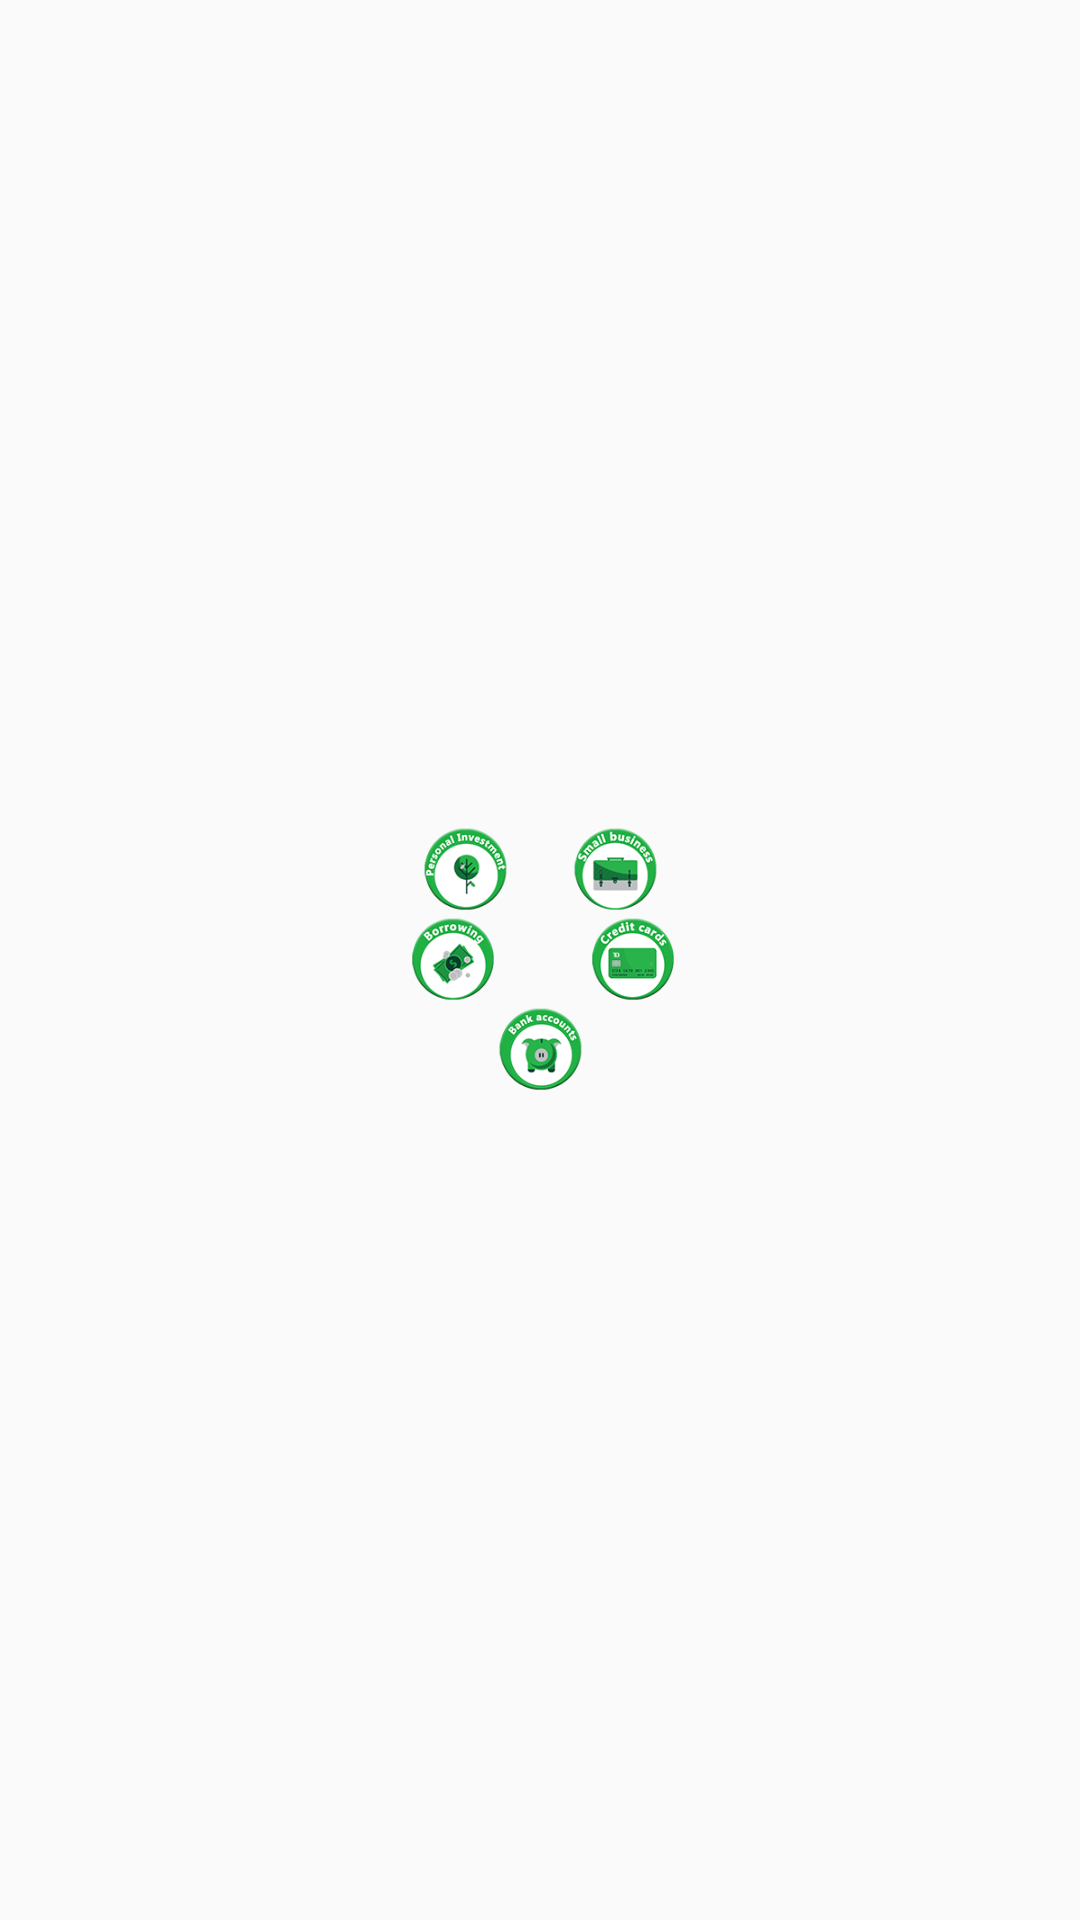

Android layout source for this screen:
<!-- AndroidManifest.xml: application theme AppTheme -->
<!-- res/layout/layout_renderable.xml -->
<?xml version="1.0" encoding="utf-8"?>
<LinearLayout xmlns:android="http://schemas.android.com/apk/res/android"
    xmlns:app="http://schemas.android.com/apk/res-auto"
    xmlns:tools="http://schemas.android.com/tools"
    android:id="@+id/llRoot"
    android:layout_width="150dp"
    android:layout_height="100dp"
    android:gravity="center"
    android:orientation="vertical"
    android:padding="4dp">


    <LinearLayout
        android:layout_width="100dp"
        android:layout_height="30dp"
        android:orientation="horizontal">

        <ImageView
            android:id="@+id/investmentV"
            android:layout_width="match_parent"
            android:layout_height="30dp"
            android:layout_weight="1"
            app:srcCompat="@drawable/invetsmtn" />

        <ImageView
            android:id="@+id/smallbussV"
            android:layout_width="wrap_content"
            android:layout_height="30dp"
            android:layout_weight="1"
            app:srcCompat="@drawable/smallbuss" />
    </LinearLayout>

    <LinearLayout
        android:layout_width="120dp"
        android:layout_height="30dp"
        android:orientation="horizontal">

        <ImageView
            android:id="@+id/borrowingV"
            android:layout_width="139dp"
            android:layout_height="30dp"
            android:layout_weight="1"
            app:srcCompat="@drawable/borrowing" />

        <ImageView
            android:id="@+id/creditcardV"
            android:layout_width="136dp"
            android:layout_height="30dp"
            android:layout_weight="1"
            app:srcCompat="@drawable/creditcards" />
    </LinearLayout>

    <LinearLayout
        android:layout_width="132dp"
        android:layout_height="wrap_content"
        android:orientation="horizontal">

        <ImageView
            android:id="@+id/bankaccountV"
            android:layout_width="wrap_content"
            android:layout_height="30dp"
            android:layout_weight="1"
            app:srcCompat="@drawable/bankaccounts" />
    </LinearLayout>

</LinearLayout>
<!-- resources referenced by this layout -->
<resources>
  <!-- drawable bankaccounts: png bitmap (drawable, 12465 bytes) -->
  <!-- drawable borrowing: png bitmap (drawable, 11633 bytes) -->
  <!-- drawable creditcards: png bitmap (drawable, 11188 bytes) -->
  <!-- drawable invetsmtn: png bitmap (drawable, 11773 bytes) -->
  <!-- drawable smallbuss: png bitmap (drawable, 11633 bytes) -->
  <style name="AppTheme" parent="Theme.AppCompat.Light.DarkActionBar">
          
          <item name="colorPrimary">@color/colorPrimary</item>
          <item name="colorPrimaryDark">@color/colorPrimaryDark</item>
          <item name="colorAccent">@color/colorAccent</item>
      </style>
  <!-- not gathered from this repository: default colours our renderer supplied (Android Studio template values) -->
  <color name="colorPrimary">#FF6200EE</color>
  <color name="colorPrimaryDark">#FF3700B3</color>
  <color name="colorAccent">#FF03DAC5</color>
</resources>
